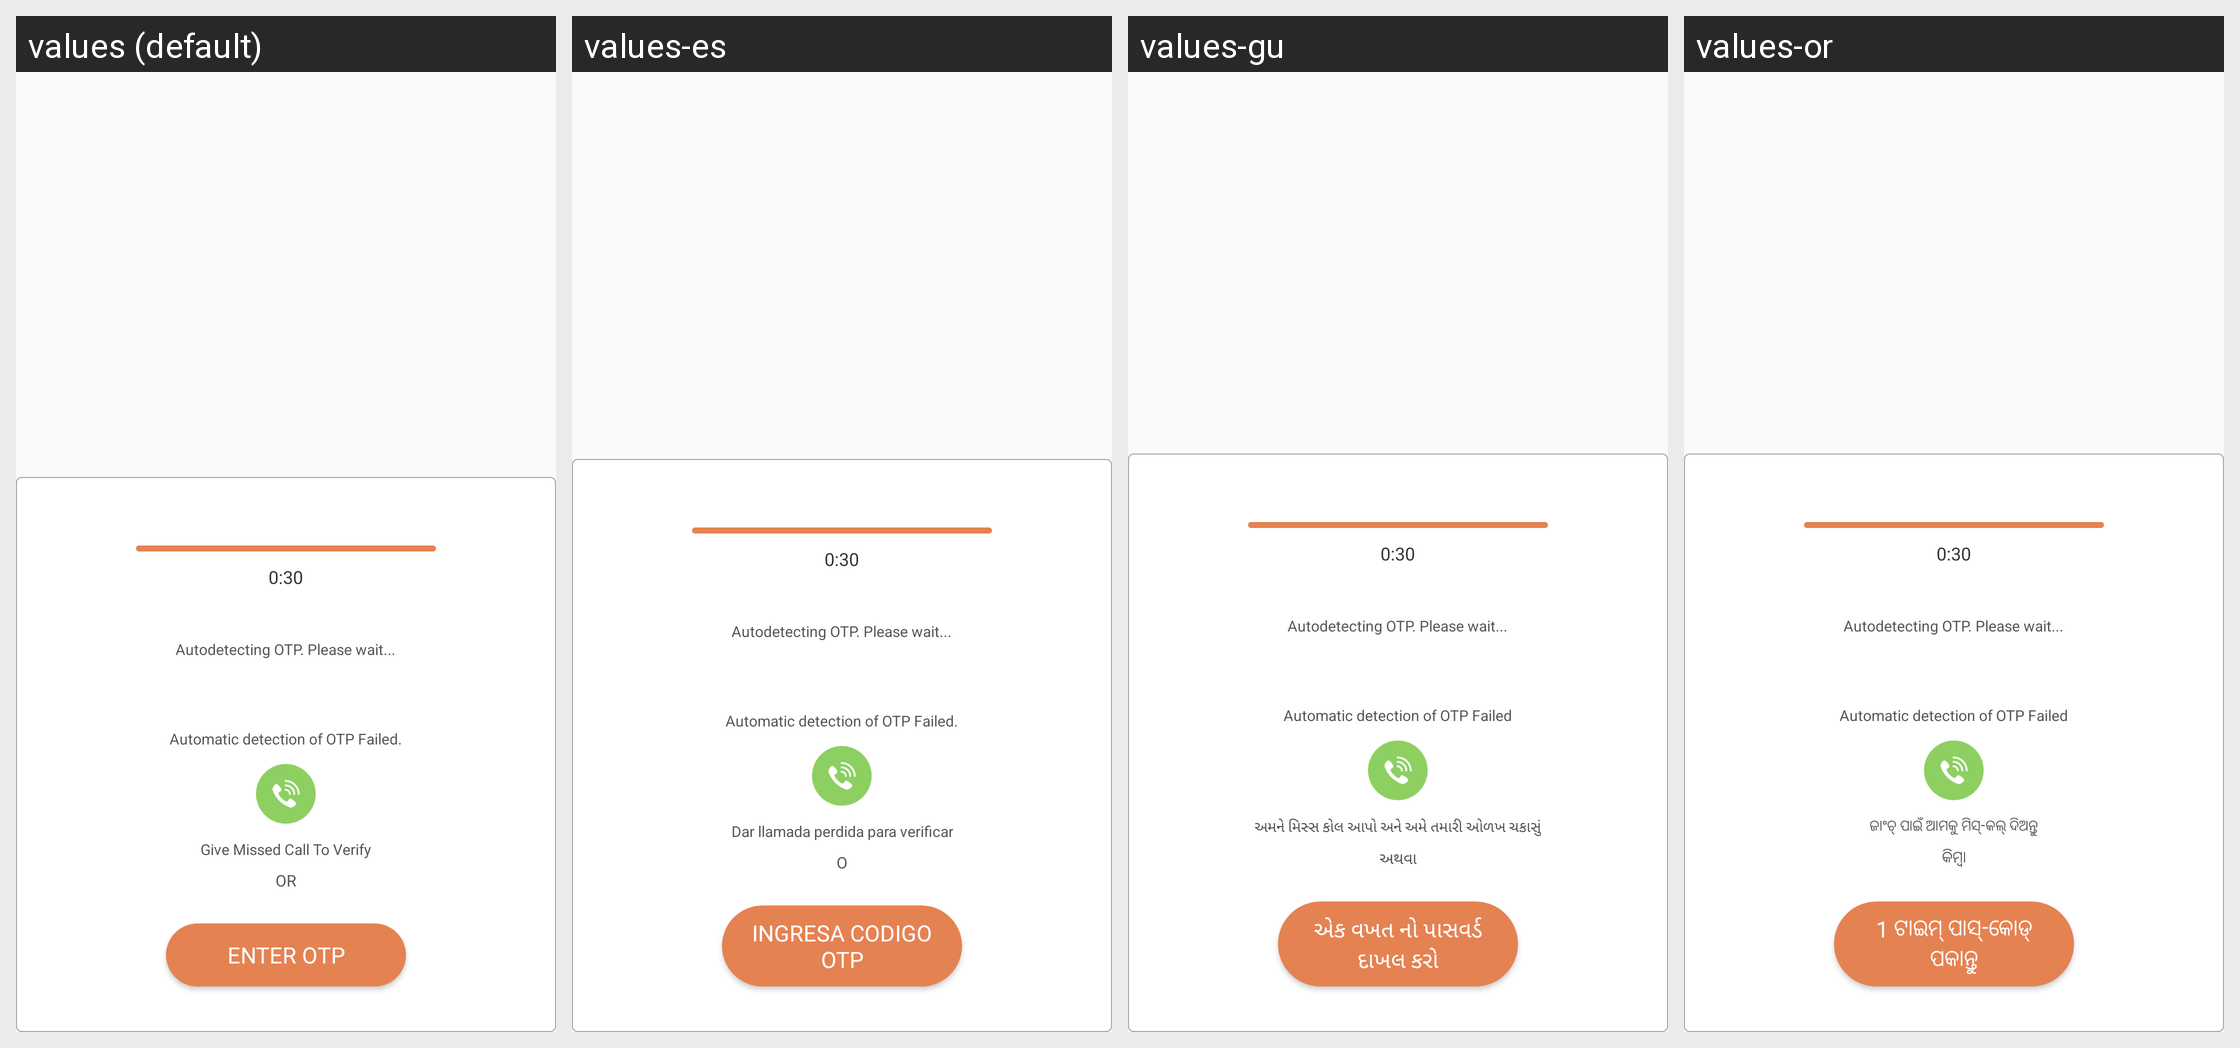

Strings drawn on this Android screen and how each of the app's shown locales translates them:
Android screen res/layout/dialog_autodetect.xml rendered under 4 locales, left to right: values (default), values-es, values-gu, values-or. Device: Nexus 5 (rendered at 1080×1920; each locale shown at half size, 540×960, under a caption strip naming it); theme AppTheme.
Other locales in the repository, not shown: values-am, values-ar, values-as, values-fr, values-hi, values-kn, values-ml, values-om, values-so, values-ta, values-te, values-ti.
Strings drawn on this screen, with the default value and each locale's value (text and hints the layout hard-codes, and strings that could not be matched under every locale, appear in the picture but are not listed):

auto_detect_otp_wait
  values: Autodetecting OTP. Please wait...
  values-es: Autodetecting OTP. Please wait...  [not translated; the default value is used]
  values-gu: Autodetecting OTP. Please wait...
  values-or: Autodetecting OTP. Please wait...

auto_detect_otp_failed
  values: Automatic detection of OTP Failed.
  values-es: Automatic detection of OTP Failed.  [not translated; the default value is used]
  values-gu: Automatic detection of OTP Failed
  values-or: Automatic detection of OTP Failed

give_misscall_to_verify
  values: Give Missed Call To Verify
  values-es: Dar llamada perdida para verificar
  values-gu: અમને મિસ્સ કોલ આપો અને અમે તમારી ઓળખ ચકાસું
  values-or: ଜାଂଚ୍ ପାଇଁ ଆମକୁ ମିସ୍-କଲ୍ ଦିଅନ୍ତୁ

or
  values: OR
  values-es: O
  values-gu: અથવા
  values-or: କିମ୍ବା

enter_otp
  values: ENTER OTP
  values-es: INGRESA codigo OTP
  values-gu: એક વખત નો પાસવર્ડ દાખલ કરો
  values-or: 1 ଟାଇମ୍ ପାସ୍-କୋଡ୍ ପକାନ୍ତୁ
